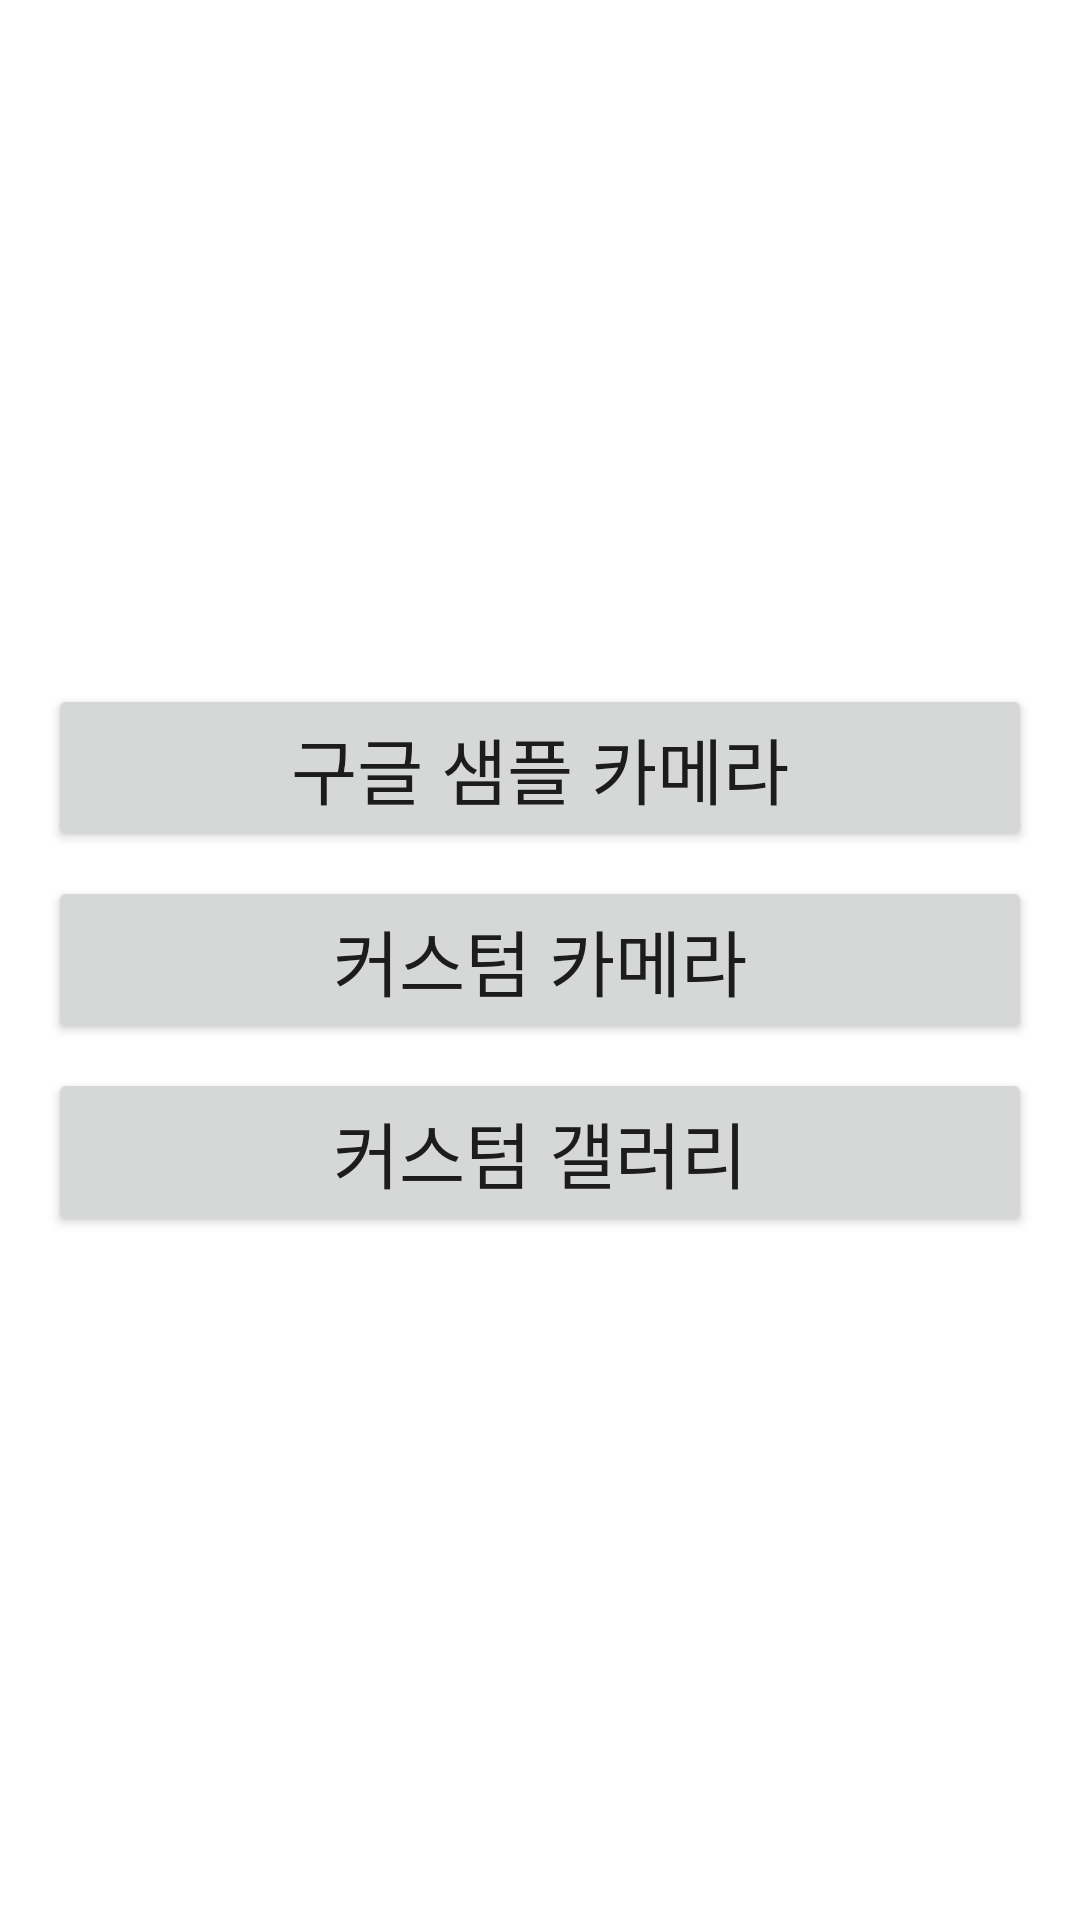

Produce the Android XML layout that renders to this screen, including the resource entries it uses.
<!-- AndroidManifest.xml: application theme Theme.CustomCameraApi2 -->
<!-- res/layout/activity_main.xml -->
<?xml version="1.0" encoding="utf-8"?>
<androidx.constraintlayout.widget.ConstraintLayout xmlns:android="http://schemas.android.com/apk/res/android"
    xmlns:app="http://schemas.android.com/apk/res-auto"
    xmlns:tools="http://schemas.android.com/tools"
    android:layout_width="match_parent"
    android:layout_height="match_parent"
    tools:context=".MainActivity">

    <LinearLayout
        android:layout_width="match_parent"
        android:layout_height="wrap_content"
        android:layout_marginStart="16dp"
        android:layout_marginEnd="16dp"
        android:orientation="vertical"
        app:layout_constraintBottom_toBottomOf="parent"
        app:layout_constraintEnd_toEndOf="parent"
        app:layout_constraintStart_toStartOf="parent"
        app:layout_constraintTop_toTopOf="parent">
        <Button
            android:layout_width="match_parent"
            android:layout_height="wrap_content"
            android:minHeight="56dp"
            android:onClick="onMoveGoogle"
            android:text="구글 샘플 카메라"
            android:textSize="24sp" />

        <Button
            android:layout_width="match_parent"
            android:layout_height="wrap_content"
            android:minHeight="56dp"
            android:layout_marginTop="8dp"
            android:onClick="onMoveCamera"
            android:text="커스텀 카메라"
            android:textSize="24sp" />

        <Button
            android:layout_width="match_parent"
            android:layout_height="wrap_content"
            android:layout_marginTop="8dp"
            android:minHeight="56dp"
            android:onClick="onMoveGallery"
            android:text="커스텀 갤러리"
            android:textSize="24sp" />

    </LinearLayout>


</androidx.constraintlayout.widget.ConstraintLayout>
<!-- resources referenced by this layout -->
<resources>
  <style name="Theme.CustomCameraApi2" parent="Theme.MaterialComponents.DayNight.DarkActionBar">
          
          <item name="colorPrimary">@color/purple_500</item>
          <item name="colorPrimaryVariant">@color/purple_700</item>
          <item name="colorOnPrimary">@color/white</item>
          
          <item name="colorSecondary">@color/teal_200</item>
          <item name="colorSecondaryVariant">@color/teal_700</item>
          <item name="colorOnSecondary">@color/black</item>
          
          <item name="android:statusBarColor" tools:targetApi="l">?attr/colorPrimaryVariant</item>
          
      </style>
  <color name="purple_500">#FF6200EE</color>
  <color name="purple_700">#FF3700B3</color>
  <color name="white">#FFFFFFFF</color>
  <color name="teal_200">#FF03DAC5</color>
  <color name="teal_700">#FF018786</color>
  <color name="black">#FF000000</color>
</resources>
